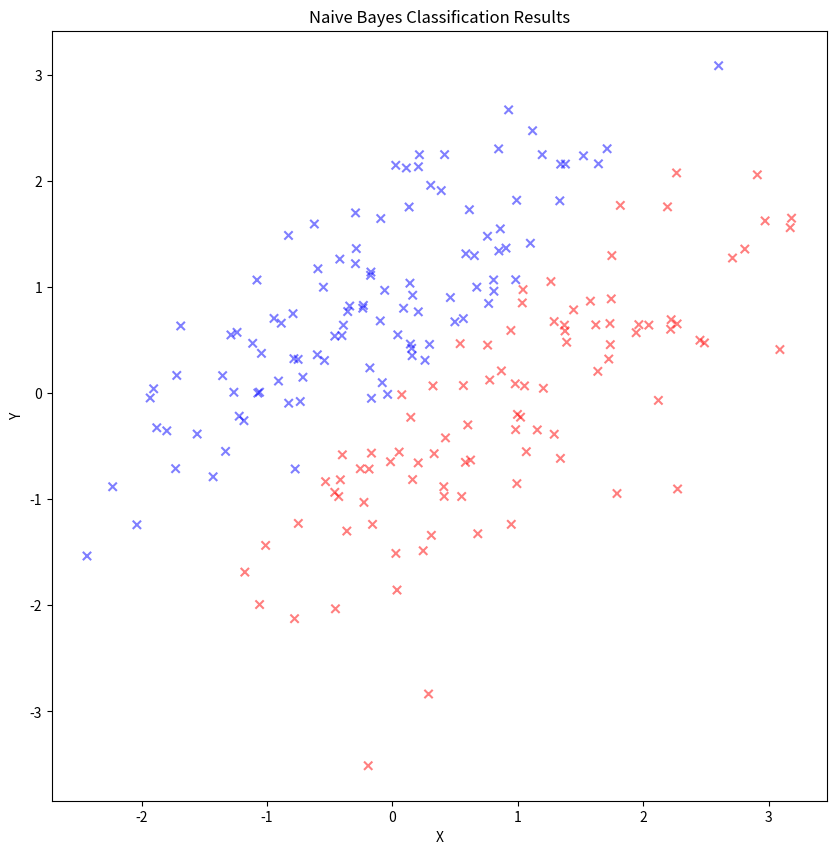

Source code (Python):
import numpy as np
import matplotlib.pyplot as plt
import pandas as pd
from scipy.stats import norm
def naive_bayes(tsize0, tsize1):
    mean1, mean2 = [1, 0], [0, 1]
    Sigma1, Sigma2 = [[1, 0.75], [0.75, 1]], [[1, 0.75], [0.75, 1]]
    x1, y1 = np.random.multivariate_normal(mean1, Sigma1, tsize0).T
    x2, y2 = np.random.multivariate_normal(mean2, Sigma2, tsize1).T
    x3, y3 = np.random.multivariate_normal(mean1, Sigma1, 100).T
    x4, y4 = np.random.multivariate_normal(mean2, Sigma2, 100).T
    meanx0, meany0 = np.mean(x1), np.mean(y1)
    stdx0, stdy0 = np.std(x1), np.std(y1)
    meanx1, meany1 = np.mean(x2), np.mean(y2)
    stdx1, stdy1 = np.std(x2), np.std(y2)
    dtrain = pd.DataFrame({
        'x': np.concatenate((x1, x2)),
        'y': np.concatenate((y1, y2)),
        'label': np.concatenate((np.zeros(len(x1)), np.ones(len(x2))))
    })
    dtest = pd.DataFrame({
        'x': np.concatenate((x3, x4)),
        'y': np.concatenate((y3, y4)),
        'actual': np.concatenate((np.zeros(len(x3)), np.ones(len(x4))))
    })
    prob0 = tsize0 / (tsize0 + tsize1)
    prob1 = tsize1 / (tsize0 + tsize1)
    label0 = norm.pdf(dtest['x'], loc=meanx0, scale=stdx0) * norm.pdf(dtest['y'], loc=meany0, scale=stdy0)
    label1 = norm.pdf(dtest['x'], loc=meanx1, scale=stdx1) * norm.pdf(dtest['y'], loc=meany1, scale=stdy1)
    post0 = label0 * prob0
    post1 = label1 * prob1
    dtest['post0'] = post0
    dtest['post1'] = post1
    dtest['predicted'] = np.where(post0 > post1, 0, 1)
    dtest['color'] = np.where(post0 > post1, 'r', 'b')
    tn = np.sum((dtest['predicted'] == 0) & (dtest['actual'] == 0))
    tp = np.sum((dtest['predicted'] == 1) & (dtest['actual'] == 1))
    fp = np.sum((dtest['predicted'] == 0) & (dtest['actual'] == 1))
    fn = np.sum((dtest['predicted'] == 1) & (dtest['actual'] == 0))
    accuracy = (tp + tn) / (tp + fp + fn + tn)
    error_rate = 1 - accuracy
    recall = tp / (tp + fn)
    precision = tp / (tp + fp)
    print(f"Accuracy: {accuracy:.3f}, Error Rate: {error_rate:.3f}, Recall: {recall:.3f}, Precision: {precision:.3f}")
    print(f"True Positive: {tp}, True Negative: {tn}, False Positive: {fp}, False Negative: {fn}")
    plt.figure(figsize=(10, 10))
    plt.scatter(dtest['x'], dtest['y'], color=dtest['color'], alpha=0.5, edgecolor='k', marker="x")
    plt.title('Naive Bayes Classification Results')
    plt.xlabel('X')
    plt.ylabel('Y')
    plt.show()
    return accuracy
def find_roc(A, B):
    x = np.append(A, 1)
    y = np.append(B, 1)
    plt.plot(x, y, color='blue')
    plt.xlabel('FPR', fontsize=16)
    plt.ylabel('TPR', fontsize=16)
    area_curve(x, y)
    plt.title('ROC Curve')
    plt.show()
def area_curve(x, y):
    auc = np.trapz(y, x)
    print(f"Area under the curve is {auc:.3f}")
def main():
    accuracy = naive_bayes(500, 500)
    print("ROC Curve and AUC calculation are not demonstrated here.")
if __name__ == "__main__":
    main()
